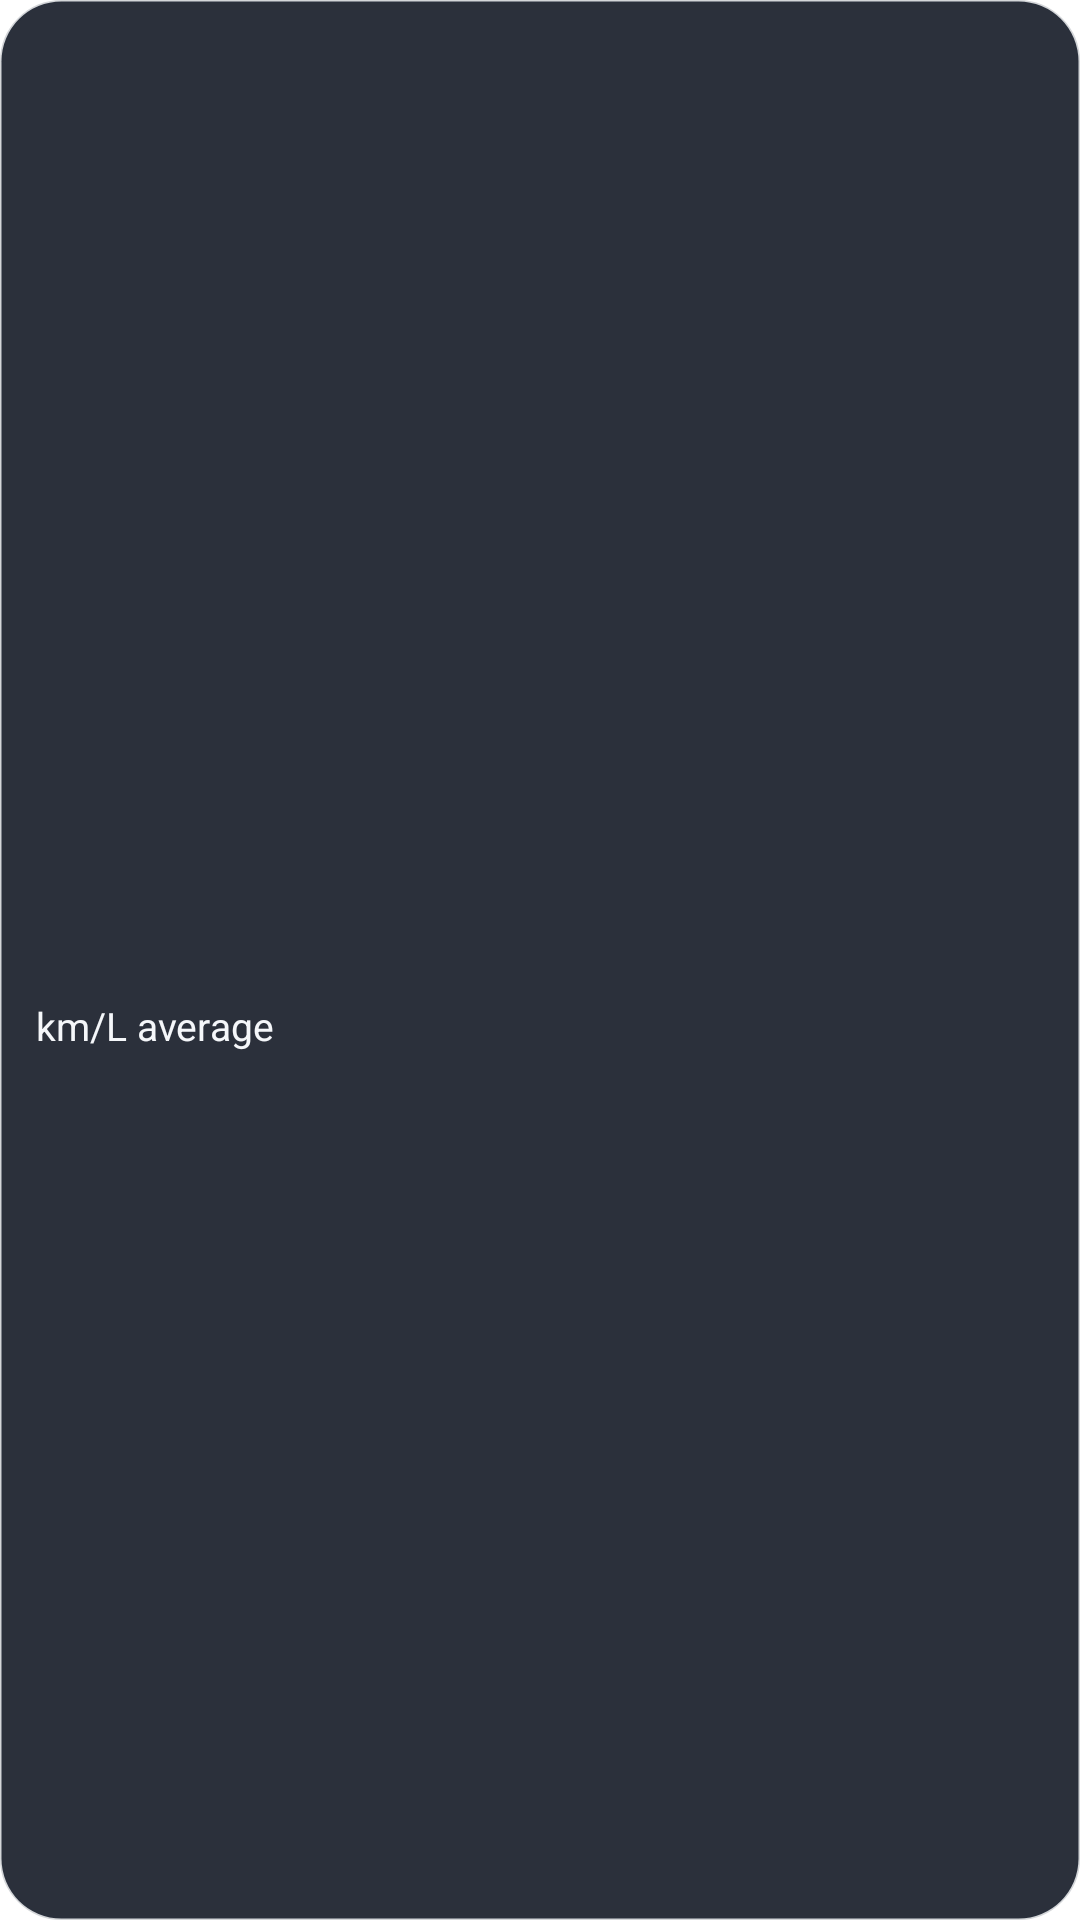

The Android layout XML behind this screen, and the referenced resources:
<!-- AndroidManifest.xml: fallback theme Theme.MaterialComponents.DayNight.NoActionBar -->
<!-- res/layout/widget_mileage.xml -->
<?xml version="1.0" encoding="utf-8"?>
<LinearLayout xmlns:android="http://schemas.android.com/apk/res/android" android:id="@+id/root" android:layout_width="match_parent" android:layout_height="match_parent" android:orientation="vertical" android:gravity="center_vertical" android:padding="12dp" android:background="@drawable/widget_bg">
        <TextView android:id="@+id/cap" android:layout_width="wrap_content" android:layout_height="wrap_content" android:textSize="11sp" android:textColor="#AFC0D8" android:letterSpacing="0.08" android:maxLines="1" android:ellipsize="end" />
        <TextView android:id="@+id/value" android:layout_width="wrap_content" android:layout_height="wrap_content" android:textSize="34sp" android:textStyle="bold" android:textColor="#F5F7FA" android:maxLines="1" android:ellipsize="end" />
        <TextView android:layout_width="wrap_content" android:layout_height="wrap_content" android:text="km/L average" android:textSize="13sp" android:textColor="#F5F7FA" />
        <TextView android:id="@+id/sub" android:layout_width="wrap_content" android:layout_height="wrap_content" android:textSize="12sp" android:textColor="#AFC0D8" android:maxLines="2" android:ellipsize="end" />
</LinearLayout>
<!-- resources referenced by this layout -->
<resources>
  <!-- drawable widget_bg (drawable) -->
  <?xml version="1.0" encoding="utf-8"?>
  <shape xmlns:android="http://schemas.android.com/apk/res/android" android:shape="rectangle">
      <solid android:color="#EE1C222D" />
      <corners android:radius="20dp" />
      <stroke android:width="1dp" android:color="#332C3442" />
  </shape>
</resources>
